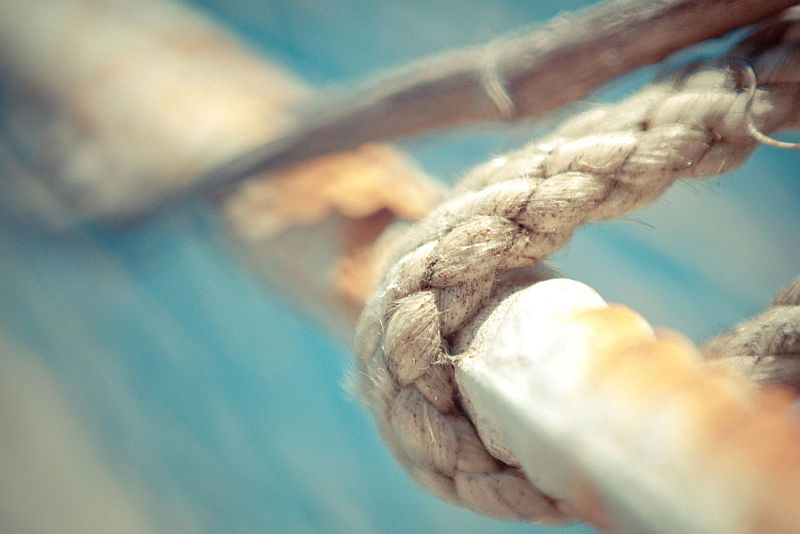
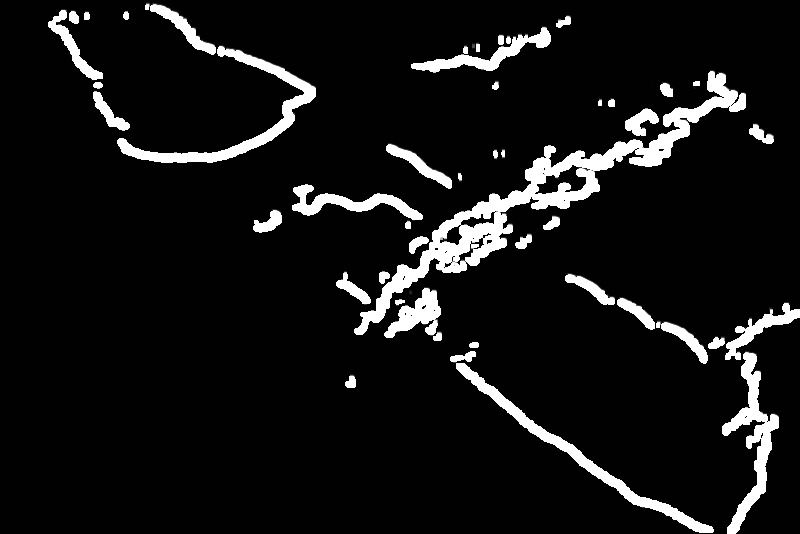
Input picture: input.jpg (800x534), committed beside the script.
Output picture: output.jpg (800x534), as committed by the script's author.
Transform script: main_bak.cpp (C++; library hint: OpenCV): line 84 names the input picture, line 118 names the output picture.
#include <iostream>
#include <unistd.h>
#include <stdint.h>
#include <stdlib.h>

#include <fcntl.h>
#include <sys/mman.h>
#include <errno.h>

#include <sys/io.h>
#include <string.h>

#include <opencv2/core/core.hpp>
#include <opencv2/highgui/highgui.hpp>
#include <opencv2/imgproc/imgproc.hpp>

#include "dma.h"
#include "videoBaseModule.h"
#include "reg_defines.h"
#define DMA0_BASE_ADDR 0x43010000
#define EQUALIZE_HIST_BASE_ADDR 0x43020000

#define IN_IMG_ADDR    		0x1F400000

#define MAX_IMAGE_WIDTH  	800
#define MAX_IMAGE_HEIGHT 	600
#define INPUT_CHANNELS		3
#define MAX_IMAGE_SIZE 		MAX_IMAGE_WIDTH * MAX_IMAGE_HEIGHT * INPUT_CHANNELS
#define OUT_IMG_ADDR 		0x1F5E0000
//#define OUT_IMG_ADDR    	IN_IMG_ADDR + MAX_IMAGE_SIZE

using namespace std;

int map_adress(unsigned int **base_ptr, unsigned int memory_offset, int fd, unsigned int mapsize = 0x20) {
	*base_ptr = (unsigned int *) mmap(NULL, mapsize, PROT_READ|PROT_WRITE, MAP_SHARED, fd, (off_t) memory_offset);

	if (*base_ptr == MAP_FAILED ) {
		*base_ptr = NULL;
		cout << "map error " << errno << endl;
//		cerr << "memory mapping failed." << endl;
		return -1;
	}

	return 0;
}

void unmap_address(void **instance) {
	munmap(*instance, 0x20);
}
using namespace cv;

int main(int argc, char **argv){
	bool isReady = true;
	
	int fd = open("/dev/mem" ,O_RDWR);
	if(fd < 0){
		cerr << "Can't open /dev/mem." << endl;
		return -1;
	}
	
	unsigned int *vdma_ptr = (unsigned int*)0xFFFFFFFF;
	unsigned int *baseModule_ptr = (unsigned int*)0xFFFFFFFF;
	unsigned int *in_base_ptr = (unsigned int*)0xFFFFFFFF;
	unsigned int *out_base_ptr = (unsigned int*)0xFFFFFFFF;	

	map_adress(&in_base_ptr, IN_IMG_ADDR, fd, MAX_IMAGE_SIZE);
	map_adress(&out_base_ptr, OUT_IMG_ADDR, fd, MAX_IMAGE_SIZE);

	map_adress(&vdma_ptr, DMA0_BASE_ADDR, fd, 0x100);
	map_adress(&baseModule_ptr, EQUALIZE_HIST_BASE_ADDR, fd, 0x100);

	if(	vdma_ptr == NULL || baseModule_ptr == NULL 
	    || in_base_ptr ==  NULL || out_base_ptr == NULL
		 )
	{
		cout << "mapping failed" << endl;
		isReady = false;
	}
	cout << vdma_ptr << " " << baseModule_ptr << " " << in_base_ptr 
		  << " " << out_base_ptr << " " << endl;
		  
	if(isReady){		
		//OPENCV STUFF FOR MOVING THE IMAGE TO/FROM RAM
		cv::Mat readImage = cv::imread("input.jpg");
		if(readImage.data == NULL){
			cout << "can't open image" << endl;
			return -1;
		}
		cv::Mat inImage(readImage.size() , CV_8UC3, in_base_ptr);
		cv::Mat outImage(readImage.size() , CV_8UC1, out_base_ptr);
		
		//outImage.setTo(Scalar(255,255,255));
		readImage.copyTo(inImage);		
		cv::imwrite("output1.jpg", inImage);
		// ------------------ END OPENCV ---------------------
			
		//resetDMA(vdma_ptr);		
		
		configDMA(vdma_ptr, IN_IMG_ADDR, OUT_IMG_ADDR,
				inImage.rows, inImage.cols,
				outImage.rows, outImage.cols);

		cout << "IN_ADDR: " << (unsigned int*) IN_IMG_ADDR << endl
		     << "OUT_ADDR: " << (unsigned int*) OUT_IMG_ADDR << endl
			 << "in_size: " << inImage.rows << "x" << inImage.cols << endl
			 << "out_size: " << outImage.rows << "x" << outImage.cols << endl << endl;

		VideoBaseModule grayEqualize(baseModule_ptr);
		grayEqualize.setFrameSize(inImage.rows, inImage.cols);
	
		grayEqualize.start();
		//bool done = false;
		
		while(!grayEqualize.isDone()){
			usleep(1000);
		}
		//sleep(1);
		cv::imwrite("output.jpg", outImage);
	}

	close(fd);

	if(!isReady){
		return -2;
	}

	return 0;
}


